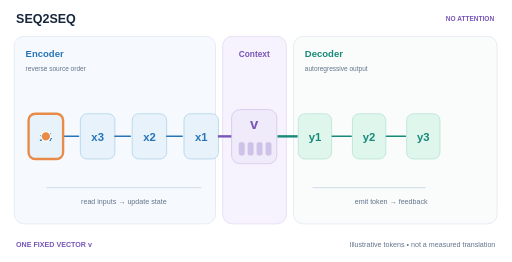
t = 0.00 s
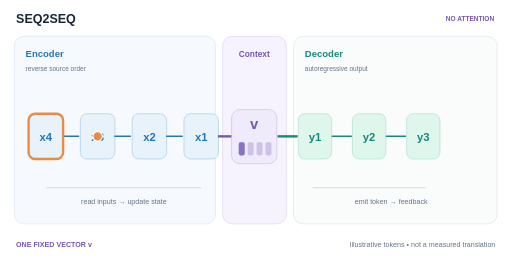
t = 1.56 s
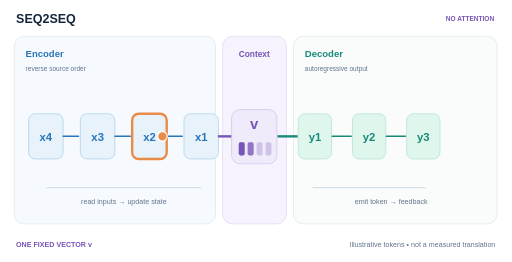
t = 3.39 s
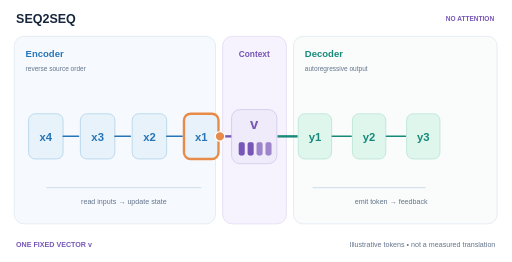
t = 5.07 s
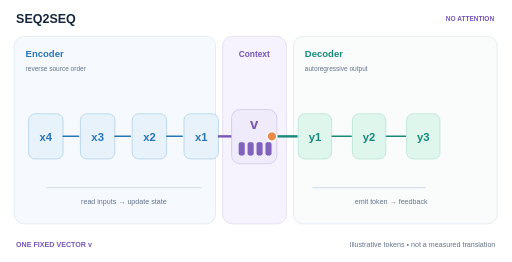
t = 6.51 s
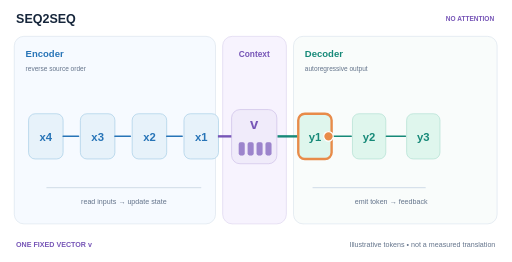
t = 8.49 s

The animated SVG that drew these frames (rendered in a browser with its animation timeline set to each time). Animation: 15 SMIL elements (animate=15); frames cover the first 8.49 s, repeats indefinitely.

<svg xmlns="http://www.w3.org/2000/svg" viewBox="0 0 860 440" role="img" aria-labelledby="svg-title svg-desc"><title id="svg-title">Original sequence-to-sequence encoder decoder</title><desc id="svg-desc">The encoder reads a reversed source sequence into one fixed context vector. A decoder then emits target tokens autoregressively. There is no cross attention in this original architecture.</desc><rect x="0" y="0" width="860" height="440" rx="0" fill="#fff" stroke="none" /><text x="27" y="38" font-family="Arial,Helvetica,sans-serif" font-size="21" fill="#16263b" font-weight="700">SEQ2SEQ</text><text x="830" y="36" font-family="Arial,Helvetica,sans-serif" font-size="11" fill="#7756b7" text-anchor="end" font-weight="700">NO ATTENTION</text><rect x="24" y="61" width="338" height="315" rx="16" fill="#f6faff" stroke="#d7e1eb" /><rect x="374" y="61" width="107" height="315" rx="16" fill="#f7f3fe" stroke="#d9d0ed" /><rect x="493" y="61" width="342" height="315" rx="16" fill="#f9fcfb" stroke="#d7e1eb" /><text x="43" y="95" font-family="Arial,Helvetica,sans-serif" font-size="16" fill="#2774b7" font-weight="700">Encoder</text><text x="427" y="95" font-family="Arial,Helvetica,sans-serif" font-size="14" fill="#7756b7" text-anchor="middle" font-weight="700">Context</text><text x="512" y="95" font-family="Arial,Helvetica,sans-serif" font-size="16" fill="#168978" font-weight="700">Decoder</text><text x="43" y="119" font-family="Arial,Helvetica,sans-serif" font-size="11" fill="#64748b" >reverse source order</text><text x="512" y="119" font-family="Arial,Helvetica,sans-serif" font-size="11" fill="#64748b" >autoregressive output</text><rect x="48" y="191" width="58" height="76" rx="11" fill="#e7f2fa" stroke="#9bc7e2" /><text x="77" y="237" font-family="Arial,Helvetica,sans-serif" font-size="19" fill="#2774b7" text-anchor="middle" font-weight="700">x4</text><line x1="106" y1="229" x2="132" y2="229" stroke="#2774b7" stroke-width="2.5" stroke-linecap="round"/><rect x="48" y="191" width="58" height="76" rx="11" fill="none" stroke="#e88b49" stroke-width="4" opacity="0"><animate attributeName="opacity" values="1;0;0;0;0;1" keyTimes="0;0.13;0.25;0.38;0.5;1" dur="12s" repeatCount="indefinite" calcMode="discrete"/></rect><rect x="135" y="191" width="58" height="76" rx="11" fill="#e7f2fa" stroke="#9bc7e2" /><text x="164" y="237" font-family="Arial,Helvetica,sans-serif" font-size="19" fill="#2774b7" text-anchor="middle" font-weight="700">x3</text><line x1="193" y1="229" x2="219" y2="229" stroke="#2774b7" stroke-width="2.5" stroke-linecap="round"/><rect x="135" y="191" width="58" height="76" rx="11" fill="none" stroke="#e88b49" stroke-width="4" opacity="0"><animate attributeName="opacity" values="0;1;0;0;0;0" keyTimes="0;0.13;0.25;0.38;0.5;1" dur="12s" repeatCount="indefinite" calcMode="discrete"/></rect><rect x="222" y="191" width="58" height="76" rx="11" fill="#e7f2fa" stroke="#9bc7e2" /><text x="251" y="237" font-family="Arial,Helvetica,sans-serif" font-size="19" fill="#2774b7" text-anchor="middle" font-weight="700">x2</text><line x1="280" y1="229" x2="306" y2="229" stroke="#2774b7" stroke-width="2.5" stroke-linecap="round"/><rect x="222" y="191" width="58" height="76" rx="11" fill="none" stroke="#e88b49" stroke-width="4" opacity="0"><animate attributeName="opacity" values="0;0;1;0;0;0" keyTimes="0;0.13;0.25;0.38;0.5;1" dur="12s" repeatCount="indefinite" calcMode="discrete"/></rect><rect x="309" y="191" width="58" height="76" rx="11" fill="#e7f2fa" stroke="#9bc7e2" /><text x="338" y="237" font-family="Arial,Helvetica,sans-serif" font-size="19" fill="#2774b7" text-anchor="middle" font-weight="700">x1</text><rect x="309" y="191" width="58" height="76" rx="11" fill="none" stroke="#e88b49" stroke-width="4" opacity="0"><animate attributeName="opacity" values="0;0;0;1;0;0" keyTimes="0;0.13;0.25;0.38;0.5;1" dur="12s" repeatCount="indefinite" calcMode="discrete"/></rect><line x1="366" y1="229" x2="393" y2="229" stroke="#7756b7" stroke-width="4" /><line x1="466" y1="229" x2="500" y2="229" stroke="#168978" stroke-width="4" /><rect x="389" y="184" width="76" height="91" rx="14" fill="#f0ebfa" stroke="#c8b9e5" /><text x="427" y="216" font-family="Arial,Helvetica,sans-serif" font-size="25" fill="#7756b7" text-anchor="middle" font-weight="700">v</text><rect x="401" y="239" width="10" height="22" rx="3" fill="#7756b7" stroke="none" opacity="0.27"/><rect x="401" y="239" width="10" height="22" rx="3" fill="#7756b7" opacity="0"><animate attributeName="opacity" values="0;1;1;1;0" keyTimes="0;0.17;0.33;0.49;1" dur="12s" repeatCount="indefinite" calcMode="linear"/></rect><rect x="416" y="239" width="10" height="22" rx="3" fill="#7756b7" stroke="none" opacity="0.27"/><rect x="416" y="239" width="10" height="22" rx="3" fill="#7756b7" opacity="0"><animate attributeName="opacity" values="0;0;1;1;0" keyTimes="0;0.17;0.33;0.49;1" dur="12s" repeatCount="indefinite" calcMode="linear"/></rect><rect x="431" y="239" width="10" height="22" rx="3" fill="#7756b7" stroke="none" opacity="0.27"/><rect x="431" y="239" width="10" height="22" rx="3" fill="#7756b7" opacity="0"><animate attributeName="opacity" values="0;0;0;1;0" keyTimes="0;0.17;0.33;0.49;1" dur="12s" repeatCount="indefinite" calcMode="linear"/></rect><rect x="446" y="239" width="10" height="22" rx="3" fill="#7756b7" stroke="none" opacity="0.27"/><rect x="446" y="239" width="10" height="22" rx="3" fill="#7756b7" opacity="0"><animate attributeName="opacity" values="0;0;0;1;0" keyTimes="0;0.17;0.33;0.49;1" dur="12s" repeatCount="indefinite" calcMode="linear"/></rect><rect x="501" y="191" width="56" height="76" rx="11" fill="#dff6ed" stroke="#a7dbcd" /><text x="529" y="237" font-family="Arial,Helvetica,sans-serif" font-size="19" fill="#168978" text-anchor="middle" font-weight="700">y1</text><line x1="558" y1="229" x2="590" y2="229" stroke="#168978" stroke-width="2.5" stroke-linecap="round"/><rect x="501" y="191" width="56" height="76" rx="11" fill="none" stroke="#e88b49" stroke-width="4" opacity="0"><animate attributeName="opacity" values="0;0;1;0;0;0" keyTimes="0;0.5;0.67;0.82;0.95;1" dur="12s" repeatCount="indefinite" calcMode="discrete"/></rect><rect x="592" y="191" width="56" height="76" rx="11" fill="#dff6ed" stroke="#a7dbcd" /><text x="620" y="237" font-family="Arial,Helvetica,sans-serif" font-size="19" fill="#168978" text-anchor="middle" font-weight="700">y2</text><line x1="649" y1="229" x2="681" y2="229" stroke="#168978" stroke-width="2.5" stroke-linecap="round"/><rect x="592" y="191" width="56" height="76" rx="11" fill="none" stroke="#e88b49" stroke-width="4" opacity="0"><animate attributeName="opacity" values="0;0;0;1;0;0" keyTimes="0;0.5;0.67;0.82;0.95;1" dur="12s" repeatCount="indefinite" calcMode="discrete"/></rect><rect x="683" y="191" width="56" height="76" rx="11" fill="#dff6ed" stroke="#a7dbcd" /><text x="711" y="237" font-family="Arial,Helvetica,sans-serif" font-size="19" fill="#168978" text-anchor="middle" font-weight="700">y3</text><rect x="683" y="191" width="56" height="76" rx="11" fill="none" stroke="#e88b49" stroke-width="4" opacity="0"><animate attributeName="opacity" values="0;0;0;0;1;0" keyTimes="0;0.5;0.67;0.82;0.95;1" dur="12s" repeatCount="indefinite" calcMode="discrete"/></rect><circle cx="77" cy="229" r="8" fill="#e88b49" stroke="#fff" stroke-width="2"><animate attributeName="cx" values="77;164;251;338;427;427" keyTimes="0;0.13;0.25;0.38;0.5;1" dur="12s" repeatCount="indefinite" calcMode="linear"/><animate attributeName="opacity" values="1;1;1;1;0;0" keyTimes="0;0.3;0.4;0.49;0.51;1" dur="12s" repeatCount="indefinite" calcMode="linear"/></circle><circle cx="427" cy="229" r="8" fill="#e88b49" stroke="#fff" stroke-width="2"><animate attributeName="cx" values="427;427;529;620;711;711" keyTimes="0;0.49;0.67;0.82;0.96;1" dur="12s" repeatCount="indefinite" calcMode="linear"/><animate attributeName="opacity" values="0;0;1;1;1;1" keyTimes="0;0.49;0.52;0.82;0.96;1" dur="12s" repeatCount="indefinite" calcMode="linear"/></circle><line x1="78" y1="315" x2="338" y2="315" stroke="#d7e1eb" stroke-width="2" /><line x1="525" y1="315" x2="715" y2="315" stroke="#d7e1eb" stroke-width="2" /><text x="208" y="343" font-family="Arial,Helvetica,sans-serif" font-size="12" fill="#64748b" text-anchor="middle">read inputs → update state</text><text x="657" y="343" font-family="Arial,Helvetica,sans-serif" font-size="12" fill="#64748b" text-anchor="middle">emit token → feedback</text><text x="27" y="415" font-family="Arial,Helvetica,sans-serif" font-size="12" fill="#7756b7" font-weight="700">ONE FIXED VECTOR v</text><text x="832" y="415" font-family="Arial,Helvetica,sans-serif" font-size="12" fill="#64748b" text-anchor="end">Illustrative tokens • not a measured translation</text></svg>
